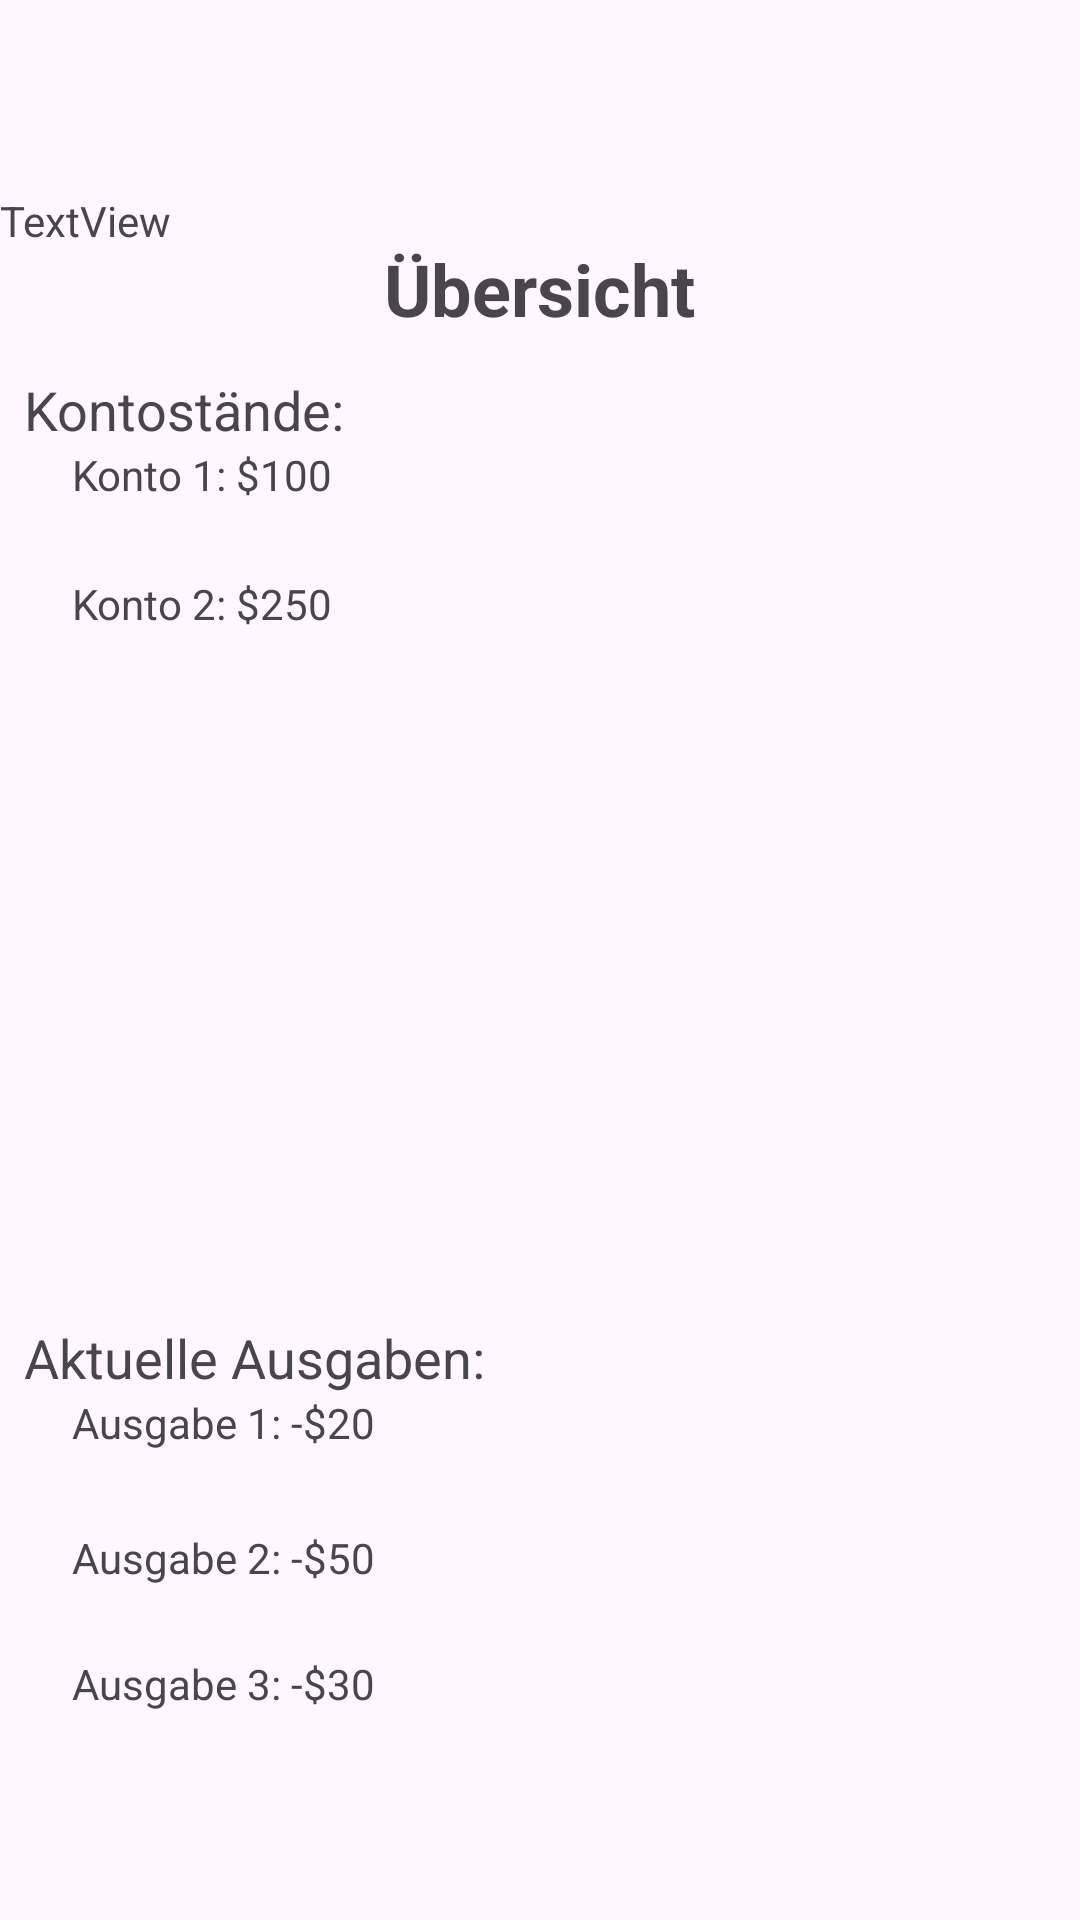

Layout XML and referenced resources for this Android screen:
<!-- AndroidManifest.xml: application theme Theme.BudgetMaster -->
<!-- res/layout/uebersicht.xml -->
<?xml version="1.0" encoding="utf-8"?>
<androidx.constraintlayout.widget.ConstraintLayout xmlns:android="http://schemas.android.com/apk/res/android"
    xmlns:app="http://schemas.android.com/apk/res-auto"
    xmlns:tools="http://schemas.android.com/tools"
    android:id="@+id/container_ausgaben"
    android:layout_width="match_parent"
    android:layout_height="match_parent"
    android:paddingTop="?attr/actionBarSize">

    <RelativeLayout
        android:layout_width="match_parent"
        android:layout_height="match_parent"
        tools:layout_editor_absoluteX="0dp"
        tools:layout_editor_absoluteY="29dp">

        
        <TextView
            android:id="@+id/textViewTitle"
            android:layout_width="wrap_content"
            android:layout_height="wrap_content"
            android:layout_centerHorizontal="true"
            android:layout_marginTop="16dp"
            android:text="Übersicht"
            android:textSize="24sp"
            android:textStyle="bold" />

        

        
        <LinearLayout
            android:id="@+id/layoutAccountBalance"
            android:layout_width="match_parent"
            android:layout_height="244dp"
            android:layout_below="@id/textViewTitle"
            android:layout_marginTop="4dp"
            android:orientation="vertical"
            android:padding="8dp">

            <TextView
                android:layout_width="388dp"
                android:layout_height="wrap_content"
                android:text="Kontostände:"
                android:textSize="18sp" />

            
            

            <TextView
                android:layout_width="371dp"
                android:layout_height="43dp"
                android:layout_marginStart="16dp"
                android:text="Konto 1: $100" />

            <TextView
                android:layout_width="372dp"
                android:layout_height="61dp"
                android:layout_marginStart="16dp"
                android:text="Konto 2: $250" />

        </LinearLayout>

        <LinearLayout
            android:id="@+id/layoutExpensesTitle"
            android:layout_width="match_parent"
            android:layout_height="wrap_content"
            android:layout_below="@id/layoutAccountBalance"
            android:layout_marginTop="72dp"
            android:orientation="vertical"
            android:padding="8dp">

            <TextView
                android:layout_width="381dp"
                android:layout_height="wrap_content"
                android:text="Aktuelle Ausgaben:"
                android:textSize="18sp" />

            
            
            <TextView
                android:layout_width="365dp"
                android:layout_height="45dp"
                android:layout_marginStart="16dp"
                android:text="Ausgabe 1: -$20" />

            <TextView
                android:layout_width="373dp"
                android:layout_height="42dp"
                android:layout_marginStart="16dp"
                android:text="Ausgabe 2: -$50" />

            <TextView
                android:layout_width="367dp"
                android:layout_height="48dp"
                android:layout_marginStart="16dp"
                android:text="Ausgabe 3: -$30" />
        </LinearLayout>

        <TextView
            android:id="@+id/textView"
            android:layout_width="wrap_content"
            android:layout_height="wrap_content"
            android:text="TextView" />

    </RelativeLayout>

</androidx.constraintlayout.widget.ConstraintLayout>
<!-- resources referenced by this layout -->
<resources>
  <style name="Theme.BudgetMaster" parent="Base.Theme.BudgetMaster" />
  <style name="Base.Theme.BudgetMaster" parent="Theme.Material3.DayNight.NoActionBar">
          
          <item name="colorPrimary">@color/lightmode_background</item>
          <item name="colorPrimaryVariant">@color/lightmode_background2</item>
          <item name="colorOnPrimary">@color/lightmode_background2</item>
          
          <item name="colorSecondary">@color/lightmode_darstellung1</item>
          <item name="colorSecondaryVariant">@color/lightmode_darstellung2</item>
          <item name="colorOnSecondary">@color/white</item>
          
          <item name="android:statusBarColor" tools:targetApi="l">?attr/colorPrimaryVariant</item>
          
      </style>
  <color name="lightmode_background">#f2f2f2</color>
  <color name="lightmode_background2">#e0e0e0</color>
  <color name="lightmode_darstellung1">#7a69c7</color>
  <color name="lightmode_darstellung2">#af69b2</color>
  <color name="white">#FFFFFFFF</color>
</resources>
